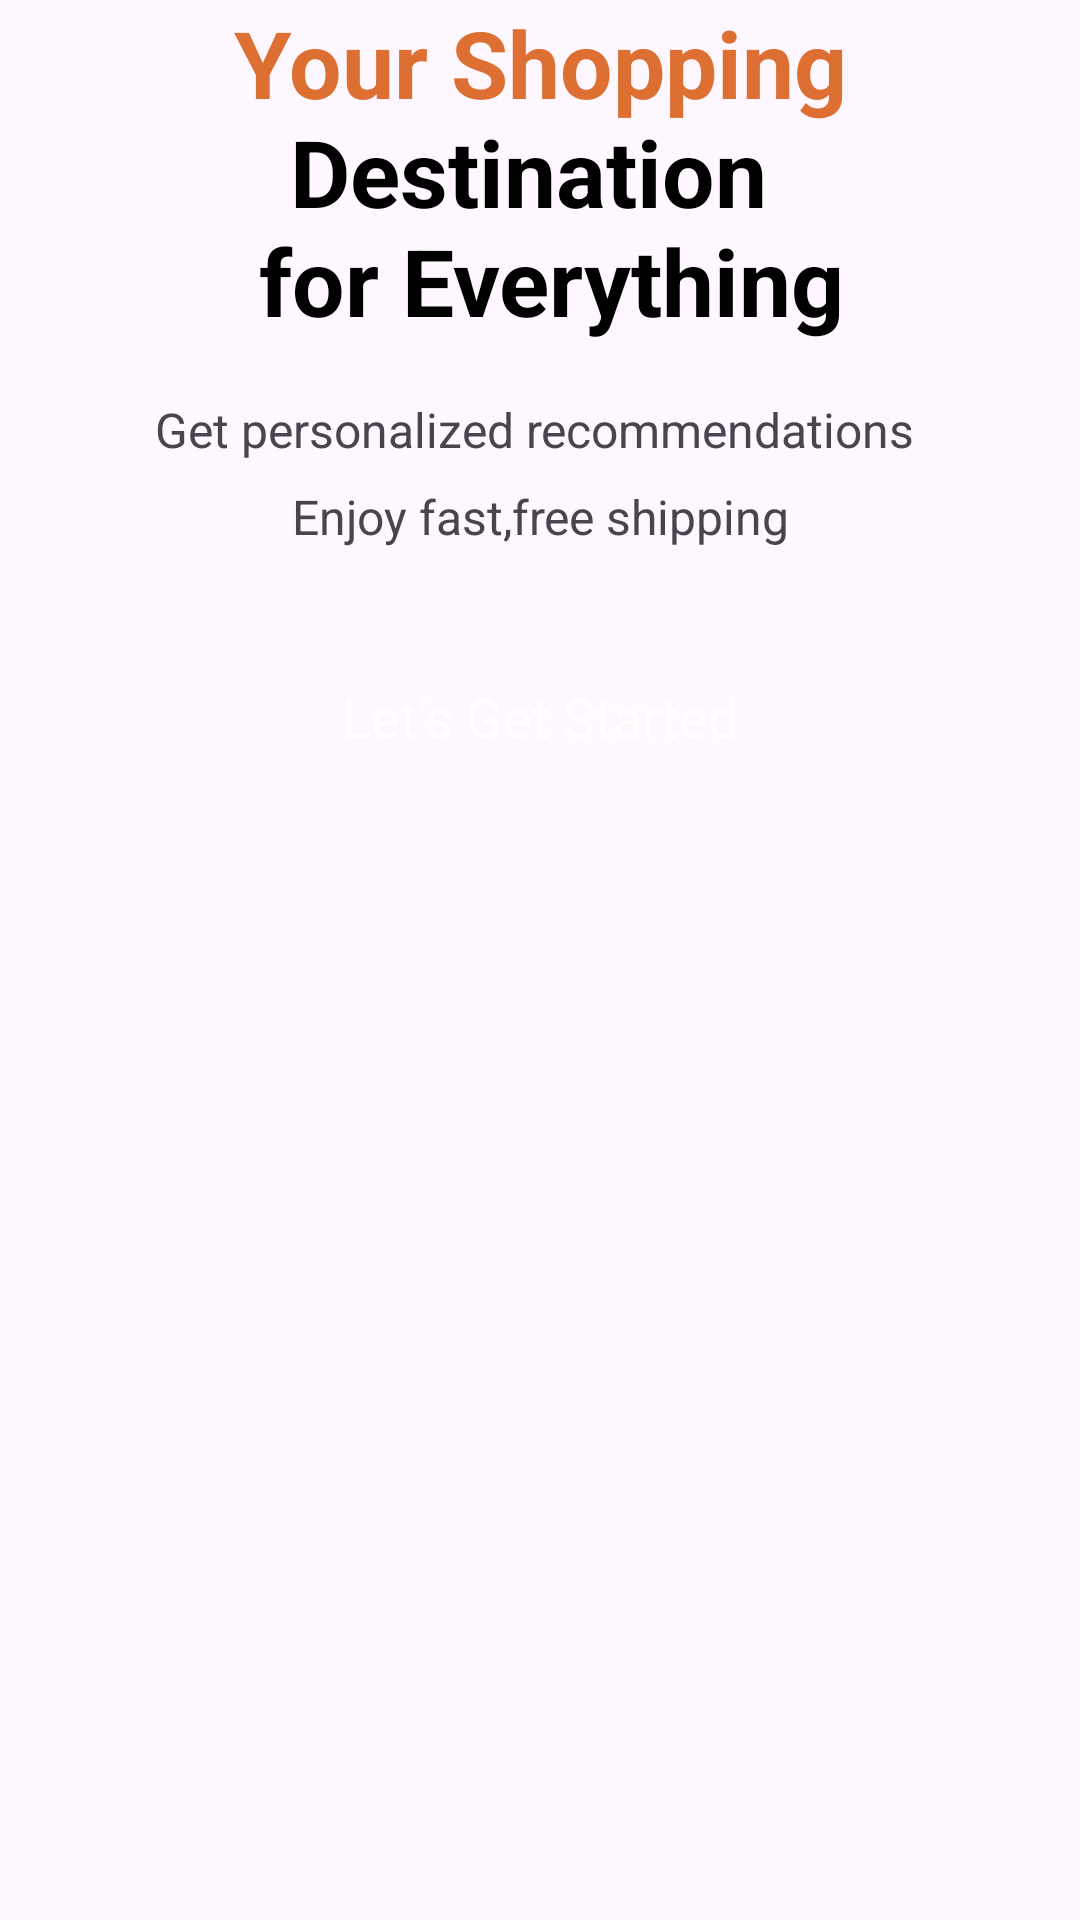

Here is an Android app screen rendered from its layout file. Give the layout XML and the strings, colors and styles it references.
<!-- AndroidManifest.xml: application theme Theme.OnlineShopApp -->
<!-- res/layout/activity_splash.xml -->
<?xml version="1.0" encoding="utf-8"?>
<androidx.constraintlayout.widget.ConstraintLayout xmlns:android="http://schemas.android.com/apk/res/android"
    xmlns:app="http://schemas.android.com/apk/res-auto"
    xmlns:tools="http://schemas.android.com/tools"
    android:id="@+id/main"
    android:layout_width="match_parent"
    android:layout_height="match_parent"
    tools:context=".Activity.SplashActivity">

    <ScrollView
        android:layout_width="match_parent"
        android:layout_height="match_parent"
        app:layout_constraintStart_toStartOf="parent"
        app:layout_constraintTop_toTopOf="parent">

        <LinearLayout
            android:layout_width="match_parent"
            android:layout_height="wrap_content"
            android:orientation="vertical" >

            <ImageView
                android:id="@+id/imageView"
                android:layout_width="match_parent"
                android:layout_height="wrap_content"
                app:srcCompat="@drawable/splash_pic" />

            <TextView
                android:id="@+id/textView"
                android:layout_width="match_parent"
                android:layout_height="wrap_content"
                android:text="@string/title_splash"
                android:textAlignment="center"
                android:textStyle="bold"
                android:textColor="@color/black"
                android:textSize="31sp"
                />

            <TextView
                android:id="@+id/textView2"
                android:layout_width="match_parent"
                android:layout_height="wrap_content"
                android:text="@string/subtitle_splash"
                android:textAlignment="center"
                android:layout_marginTop="18sp"
                android:lineSpacingExtra="10dp"
                android:textSize="16sp"
                />

            <androidx.appcompat.widget.AppCompatButton
                style="@android:style/Widget.Button"
                android:layout_margin="32dp"
                android:id="@+id/startBtn"
                android:layout_width="match_parent"
                android:layout_height="wrap_content"
                android:text="Let's Get Started"
                android:background="@drawable/orange_bg"
                android:textSize="18sp"
                android:textColor="@color/white"
                />


        </LinearLayout>
    </ScrollView>
</androidx.constraintlayout.widget.ConstraintLayout>
<!-- resources referenced by this layout -->
<resources>
  <color name="black">#FF000000</color>
  <color name="white">#FFFFFFFF</color>
  <string name="subtitle_splash">Get personalized recommendations \nEnjoy fast,free shipping</string>
  <string name="title_splash"><font color="#dc6f31">Your Shopping</font> Destination \n for Everything </string>
  <style name="Theme.OnlineShopApp" parent="Base.Theme.OnlineShopApp" />
  <style name="Base.Theme.OnlineShopApp" parent="Theme.Material3.DayNight.NoActionBar">
          
          
      </style>
</resources>
